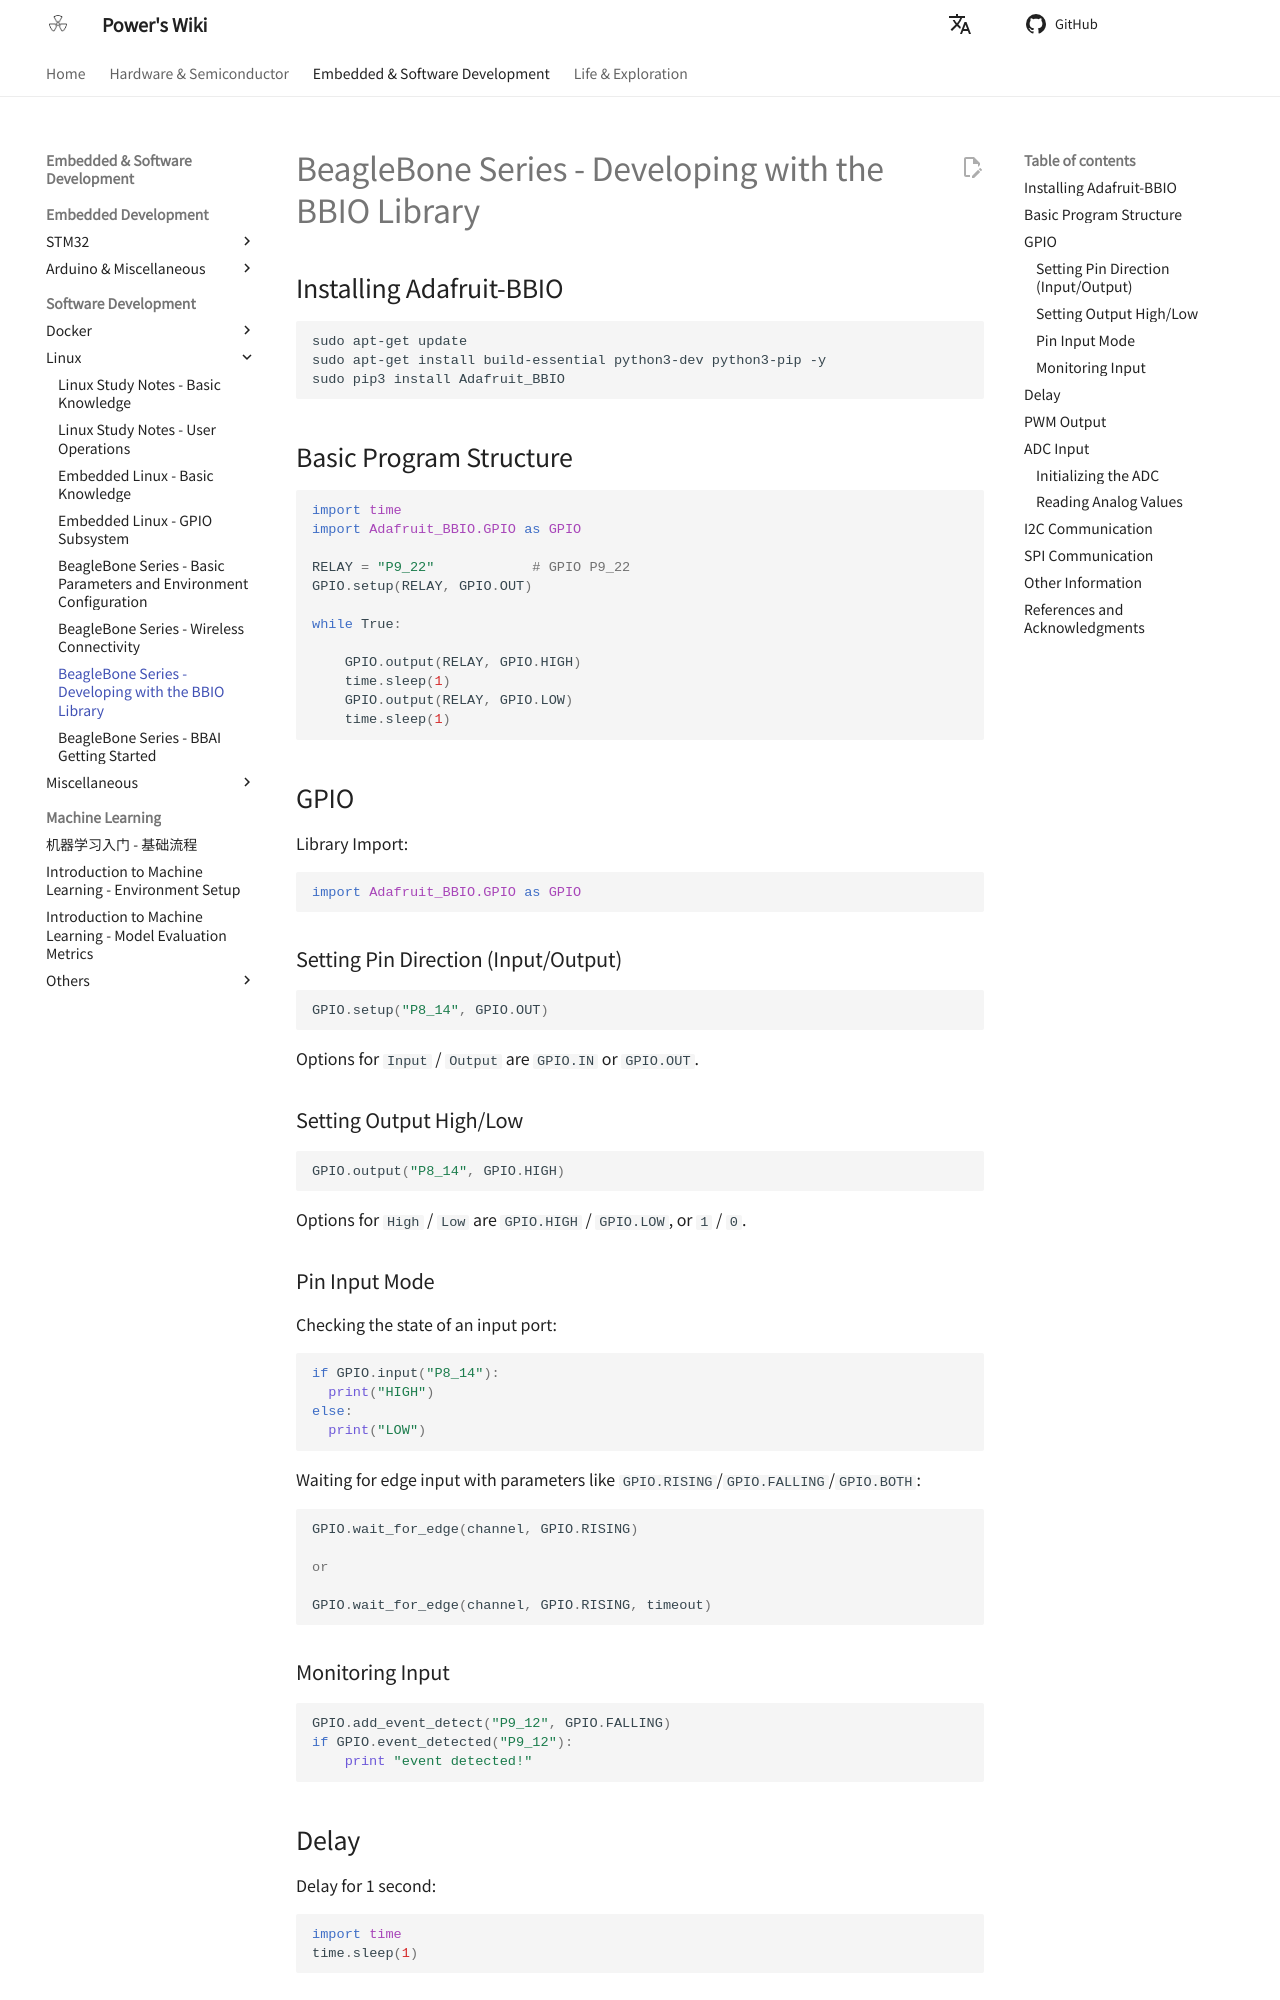

repository: linyuxuanlin/Wiki_MkDocs · page: en/BeagleBone系列-使用BBIO库开发/index.html · generator: mkdocs

# BeagleBone Series - Developing with the BBIO Library

## Installing Adafruit-BBIO

```bash
sudo apt-get update
sudo apt-get install build-essential python3-dev python3-pip -y
sudo pip3 install Adafruit_BBIO
```

## Basic Program Structure

```python
import time
import Adafruit_BBIO.GPIO as GPIO

RELAY = "P9_22"            # GPIO P9_22
GPIO.setup(RELAY, GPIO.OUT)

while True:

    GPIO.output(RELAY, GPIO.HIGH)
    time.sleep(1)
    GPIO.output(RELAY, GPIO.LOW)
    time.sleep(1)
```

## GPIO

Library Import:

```python
import Adafruit_BBIO.GPIO as GPIO
```

### Setting Pin Direction (Input/Output)

```python
GPIO.setup("P8_14", GPIO.OUT)
```

Options for `Input` / `Output` are `GPIO.IN` or `GPIO.OUT`.

### Setting Output High/Low

```python
GPIO.output("P8_14", GPIO.HIGH)
```

Options for `High` / `Low` are `GPIO.HIGH` / `GPIO.LOW`, or `1` / `0`.

### Pin Input Mode

Checking the state of an input port:

```python
if GPIO.input("P8_14"):
  print("HIGH")
else:
  print("LOW")
```

Waiting for edge input with parameters like `GPIO.RISING`/`GPIO.FALLING`/`GPIO.BOTH`:

```python
GPIO.wait_for_edge(channel, GPIO.RISING)

or

GPIO.wait_for_edge(channel, GPIO.RISING, timeout)
```

### Monitoring Input

```python
GPIO.add_event_detect("P9_12", GPIO.FALLING)
if GPIO.event_detected("P9_12"):
    print "event detected!"
```

## Delay

Delay for 1 second:

```python
import time
time.sleep(1)
```
